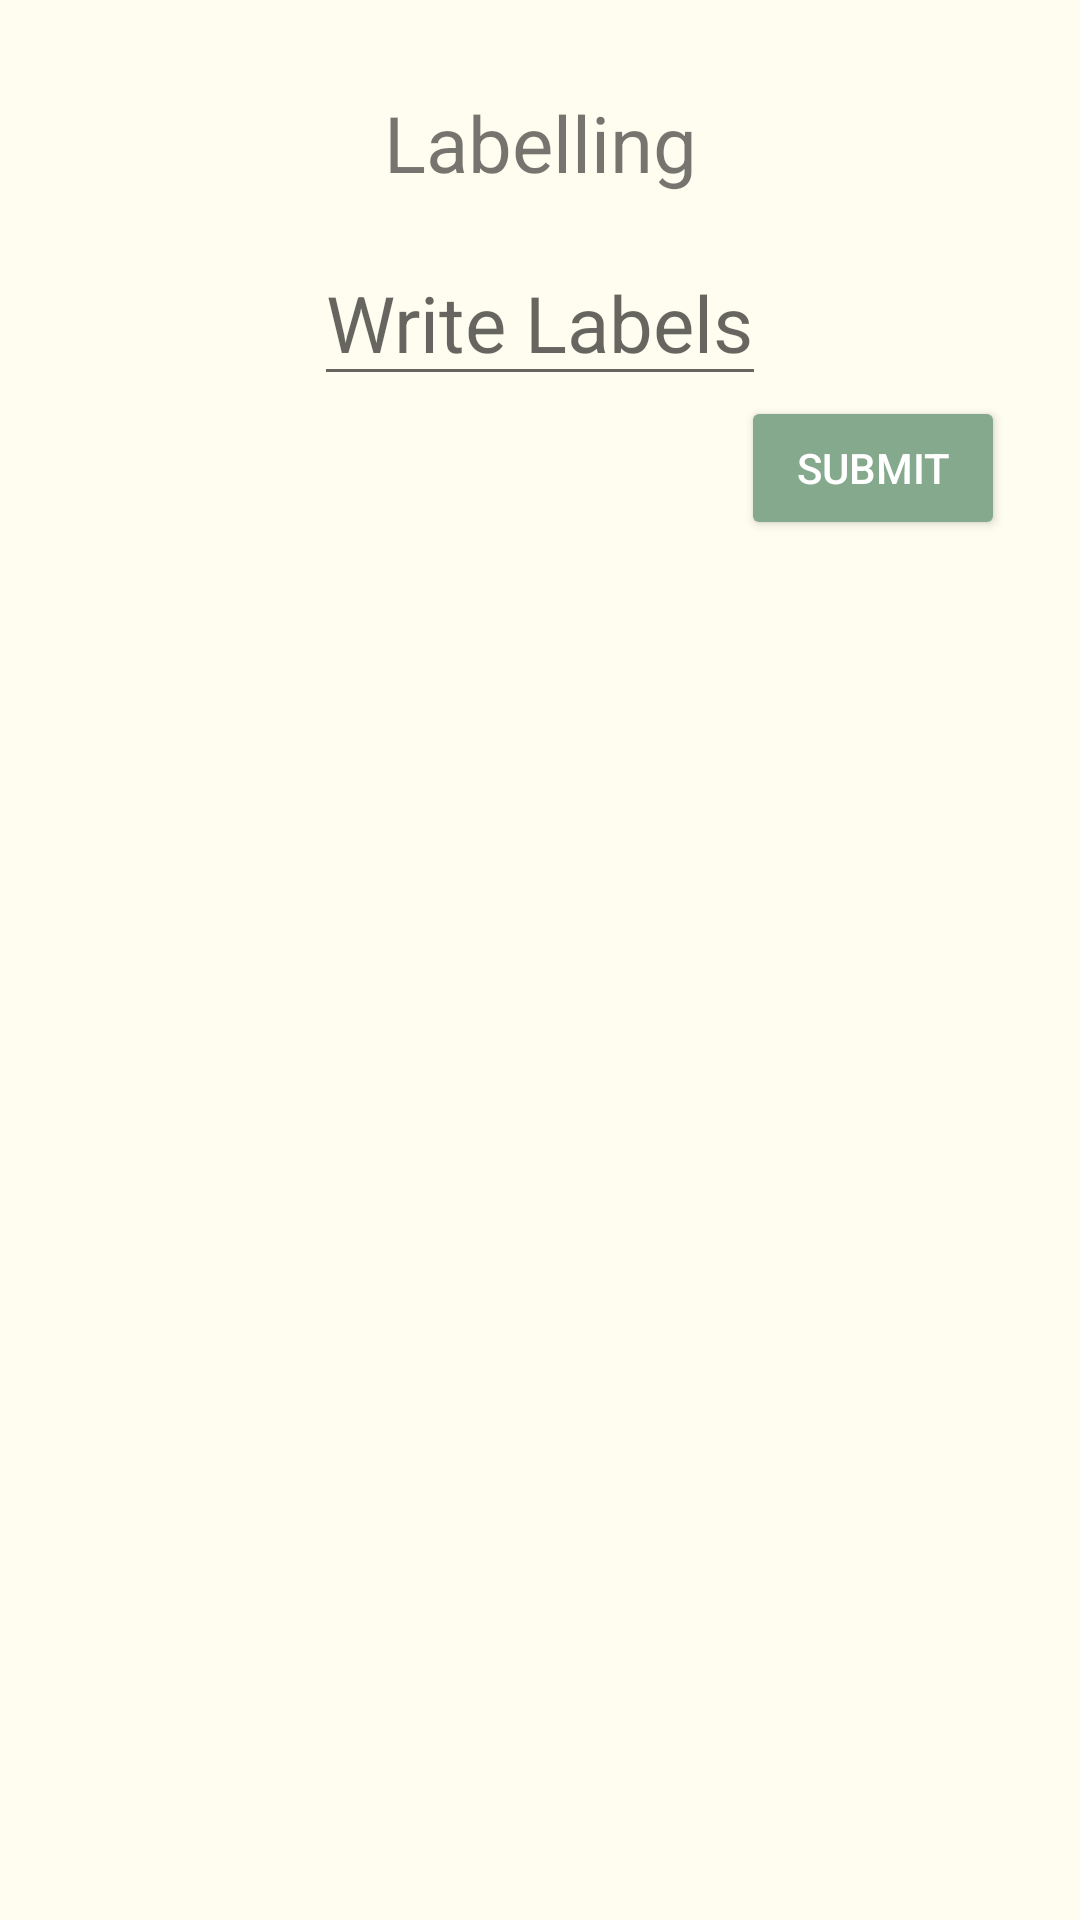

Produce the Android XML layout that renders to this screen, including the resource entries it uses.
<!-- AndroidManifest.xml: application theme Theme.SceneTextCollector -->
<!-- res/layout/fragment_labelling.xml -->
<?xml version="1.0" encoding="utf-8"?>
<androidx.constraintlayout.widget.ConstraintLayout xmlns:android="http://schemas.android.com/apk/res/android"
    android:layout_width="match_parent"
    android:layout_height="match_parent"
    android:background="@color/MatchedBG"
    xmlns:app="http://schemas.android.com/apk/res-auto">

    <TextView
        android:id="@+id/labellingFragmentTv"
        android:layout_width="wrap_content"
        android:layout_height="wrap_content"
        android:text="Labelling"
        android:textSize="26sp"
        app:layout_constraintTop_toTopOf="parent"
        app:layout_constraintRight_toRightOf="parent"
        app:layout_constraintLeft_toLeftOf="parent"
        android:layout_marginTop="30dp"
        />
    <EditText
        android:id="@+id/labelFieldEt"
        android:layout_width="wrap_content"
        android:layout_height="wrap_content"
        android:hint="Write Labels"
        android:textSize="26sp"
        app:layout_constraintTop_toTopOf="parent"
        app:layout_constraintRight_toRightOf="parent"
        app:layout_constraintLeft_toLeftOf="parent"
        android:layout_marginTop="80dp"
        />

    <Button
        android:id="@+id/submitLabelBtn"
        android:layout_width="wrap_content"
        android:layout_height="wrap_content"
        android:text="Submit"
        android:backgroundTint="@color/Button2"
        android:textColor="#fff"
        app:layout_constraintTop_toBottomOf="@+id/labelFieldEt"
        app:layout_constraintRight_toRightOf="parent"
        android:layout_marginRight="25dp"
        android:layout_marginBottom="25dp"
        />

</androidx.constraintlayout.widget.ConstraintLayout>
<!-- resources referenced by this layout -->
<resources>
  <color name="Button2">#84a98c</color>
  <color name="MatchedBG">#FEFDEF</color>
  <style name="Theme.SceneTextCollector" parent="Theme.MaterialComponents.DayNight.NoActionBar">
          
          <item name="colorPrimary">@color/Theme</item>
          <item name="colorPrimaryVariant">@color/TextColor</item>
          <item name="colorOnPrimary">@color/white</item>
          
          <item name="colorSecondary">@color/teal_200</item>
          <item name="colorSecondaryVariant">@color/teal_700</item>
          <item name="colorOnSecondary">@color/black</item>
          
          <item name="android:statusBarColor" tools:targetApi="l">?attr/colorPrimaryVariant</item>
          
      </style>
  <color name="Theme">#354f52</color>
  <color name="TextColor">#2f3e46</color>
  <color name="white">#FFFFFFFF</color>
  <color name="teal_200">#FF03DAC5</color>
  <color name="teal_700">#FF018786</color>
  <color name="black">#FF000000</color>
</resources>
